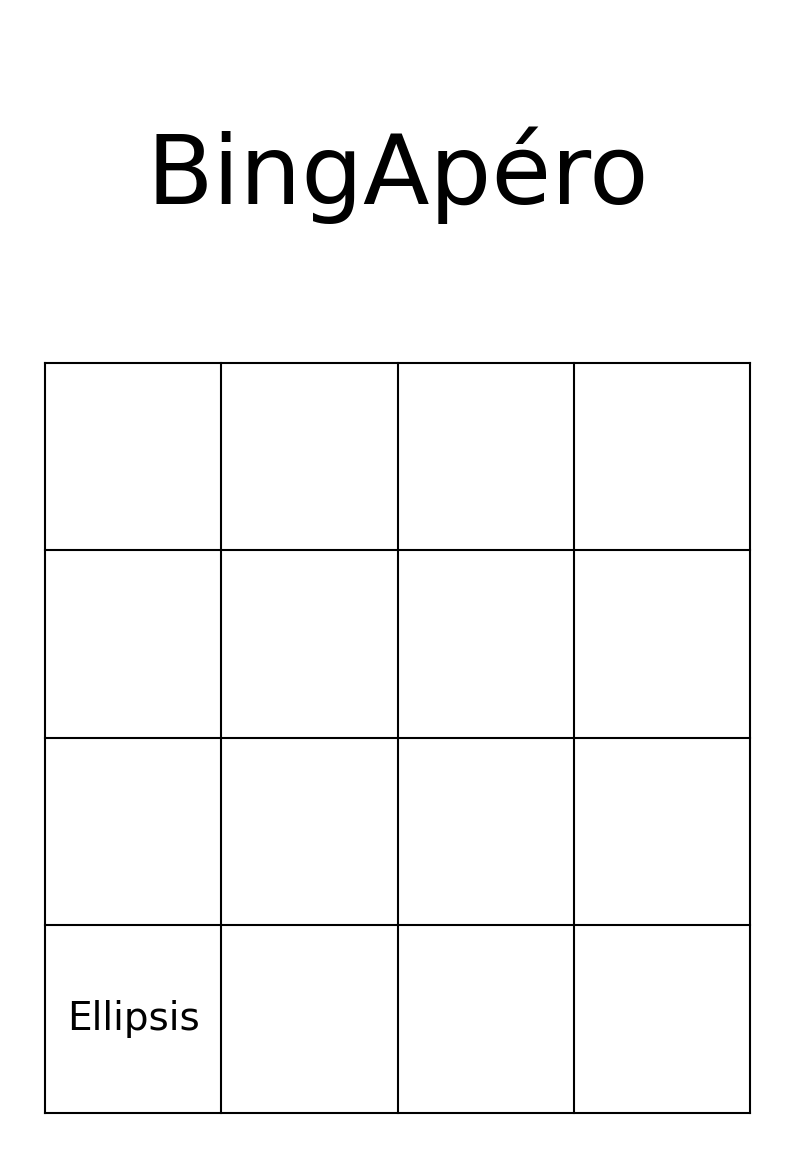

This chart was generated by the following Python code: (Note: this script raises an exception after producing the figure.)
import itertools
import operator

import matplotlib.pyplot as plt
import numpy as np

n = 4
size = 10

title = "BingApéro"

elements = [
    ...
]

def create_img(elems):
    fig, ax = plt.subplots(figsize=(size, size * 1.5))
    ax.axis("off")

    def to_cord(idx: int) -> float:
        return (idx + 0.5) / n

    for i in range(n + 1):
        line_cords = [i / n, i / n], [0, 1]
        # vertical lines
        ax.plot(*line_cords[:], color="black")
        # horizontal lines
        ax.plot(*line_cords[::-1], color="black")

    all_texts = []
    for elem, (i, j) in zip(elements, itertools.product(range(n), repeat=2)):
        x, y = to_cord(i), to_cord(j)
        text = ax.text(x, y, elem, ha="center", va="center", font="Purisa")
        all_texts.append(((i, j), (x, y), text))

    transf = ax.transData.inverted()
    renderer = fig.canvas.get_renderer()

    for _, _, text in all_texts:
        fontsize = text.get_fontsize()
        bbox = text.get_window_extent(renderer=renderer).transformed(transf)
        bbox_size = max(np.abs(bbox.p1 - bbox.p0))
        if bbox_size == 0:
            continue
        size_factor = 1 / n / bbox_size * 0.7
        text.set_fontsize(int(size_factor * fontsize))

    ax.plot((0, 1), (1.4, 1.4), color="white", alpha=0)
    ax.text(0.5, 1.25, title, ha="center", va="center", font="Purisa", fontsize=70)
    return fig, ax


for i in range(20):
    elements_ = elements.copy()
    np.random.shuffle(elements_)
    fig, _ = create_img(elements_)
    fig.savefig(f"images/bingapero_{i}.jpg")